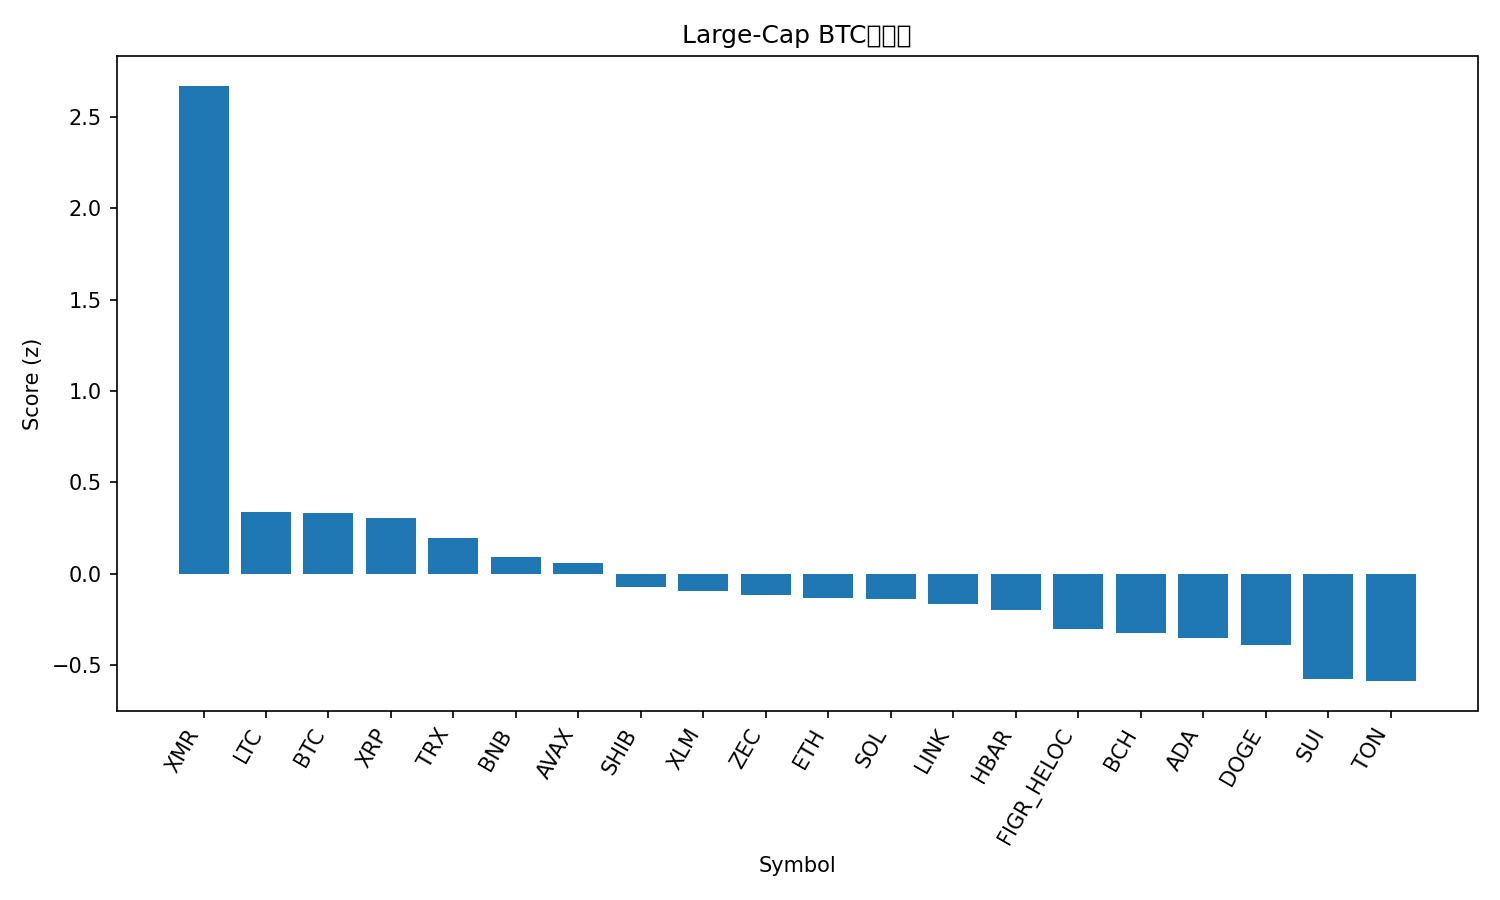

Data behind this chart, as committed beside it:
rank, name, symbol, price_btc, price_usd, pct_1h_btc, pct_24h_btc, pct_7d_btc, market_cap_rank, market_cap_usd, volume_usd, score
1, Monero, XMR, 0.003229, 357.7, 1.221, 2.192, 6.394, 33, 6598846369, 144901851, 2.669
2, Litecoin, LTC, 0.0009065, 100.4, -0.3228, 1.959, 4.265, 30, 7679278877, 628447384, 0.3385
3, Bitcoin, BTC, 1.0, 110759, 0.0, 0.0, 0.0, 1, 2208970787654, 29938909280, 0.334
4, XRP, XRP, 2.285e-05, 2.53, -0.02284, 0.3995, -2.711, 4, 152167518047, 1799977783, 0.3066
5, TRON, TRX, 2.68e-06, 0.2965, 0.01547, -0.535, 1.181, 10, 28068352445, 361670491, 0.1942
6, BNB, BNB, 0.009857, 1092, -0.1148, 0.01341, -1.787, 5, 150370132620, 896879535, 0.09193
7, Avalanche, AVAX, 0.0001703, 18.86, -0.369, 1.547, -3.446, 28, 8054703427, 278671502, 0.05762
8, Shiba Inu, SHIB, 9.1937e-11, 1.018e-05, -0.302, 0.3464, 0.5838, 34, 6002695434, 102315529, -0.06923
9, Stellar, XLM, 2.77e-06, 0.3063, -0.1866, -0.1054, -5.156, 20, 9822117451, 103900114, -0.09372
10, Zcash, ZEC, 0.003776, 418.2, -0.1049, -3.659, 41.44, 32, 6846841054, 943660621, -0.1162
11, Ethereum, ETH, 0.03515, 3894, -0.3026, -0.00477, -0.6284, 2, 469955870683, 12781269929, -0.1298
12, Solana, SOL, 0.00169, 187.2, -0.2595, -0.04783, -2.731, 6, 103485817886, 2817160275, -0.1399
13, Chainlink, LINK, 0.0001577, 17.47, -0.4001, 0.6377, -0.9889, 16, 12174362592, 429369645, -0.1653
14, Hedera, HBAR, 1.77e-06, 0.1957, 5.373954068781453e-05, -2.897, 13.76, 27, 8316460032, 227569169, -0.1992
15, Figure Heloc, FIGR_HELOC, 9.24e-06, 1.017, 0.0, -2.649, 3.101, 15, 13617887337, 529123, -0.3006
16, Bitcoin Cash, BCH, 0.004962, 549.7, -0.3804, -0.7568, 8.528, 18, 10965736646, 237929195, -0.325
17, Cardano, ADA, 5.55e-06, 0.6145, -0.311, -0.4284, -5.247, 11, 22477466095, 494418616, -0.3509
18, Dogecoin, DOGE, 1.69e-06, 0.1873, -0.3572, -0.4096, -3.734, 9, 28393587482, 756967919, -0.3901
19, Sui, SUI, 2.145e-05, 2.38, -0.3992, -0.8347, -5.334, 25, 8764098298, 479071294, -0.5766
20, Toncoin, TON, 2.09e-05, 2.31, -0.4679, -1.333, 8.701, 35, 5836928835, 136440528, -0.5862
21, Hyperliquid, HYPE, 0.0003874, 42.91, -0.2011, -2.377, -2.493, 17, 11641160931, 325847478, -0.6112
